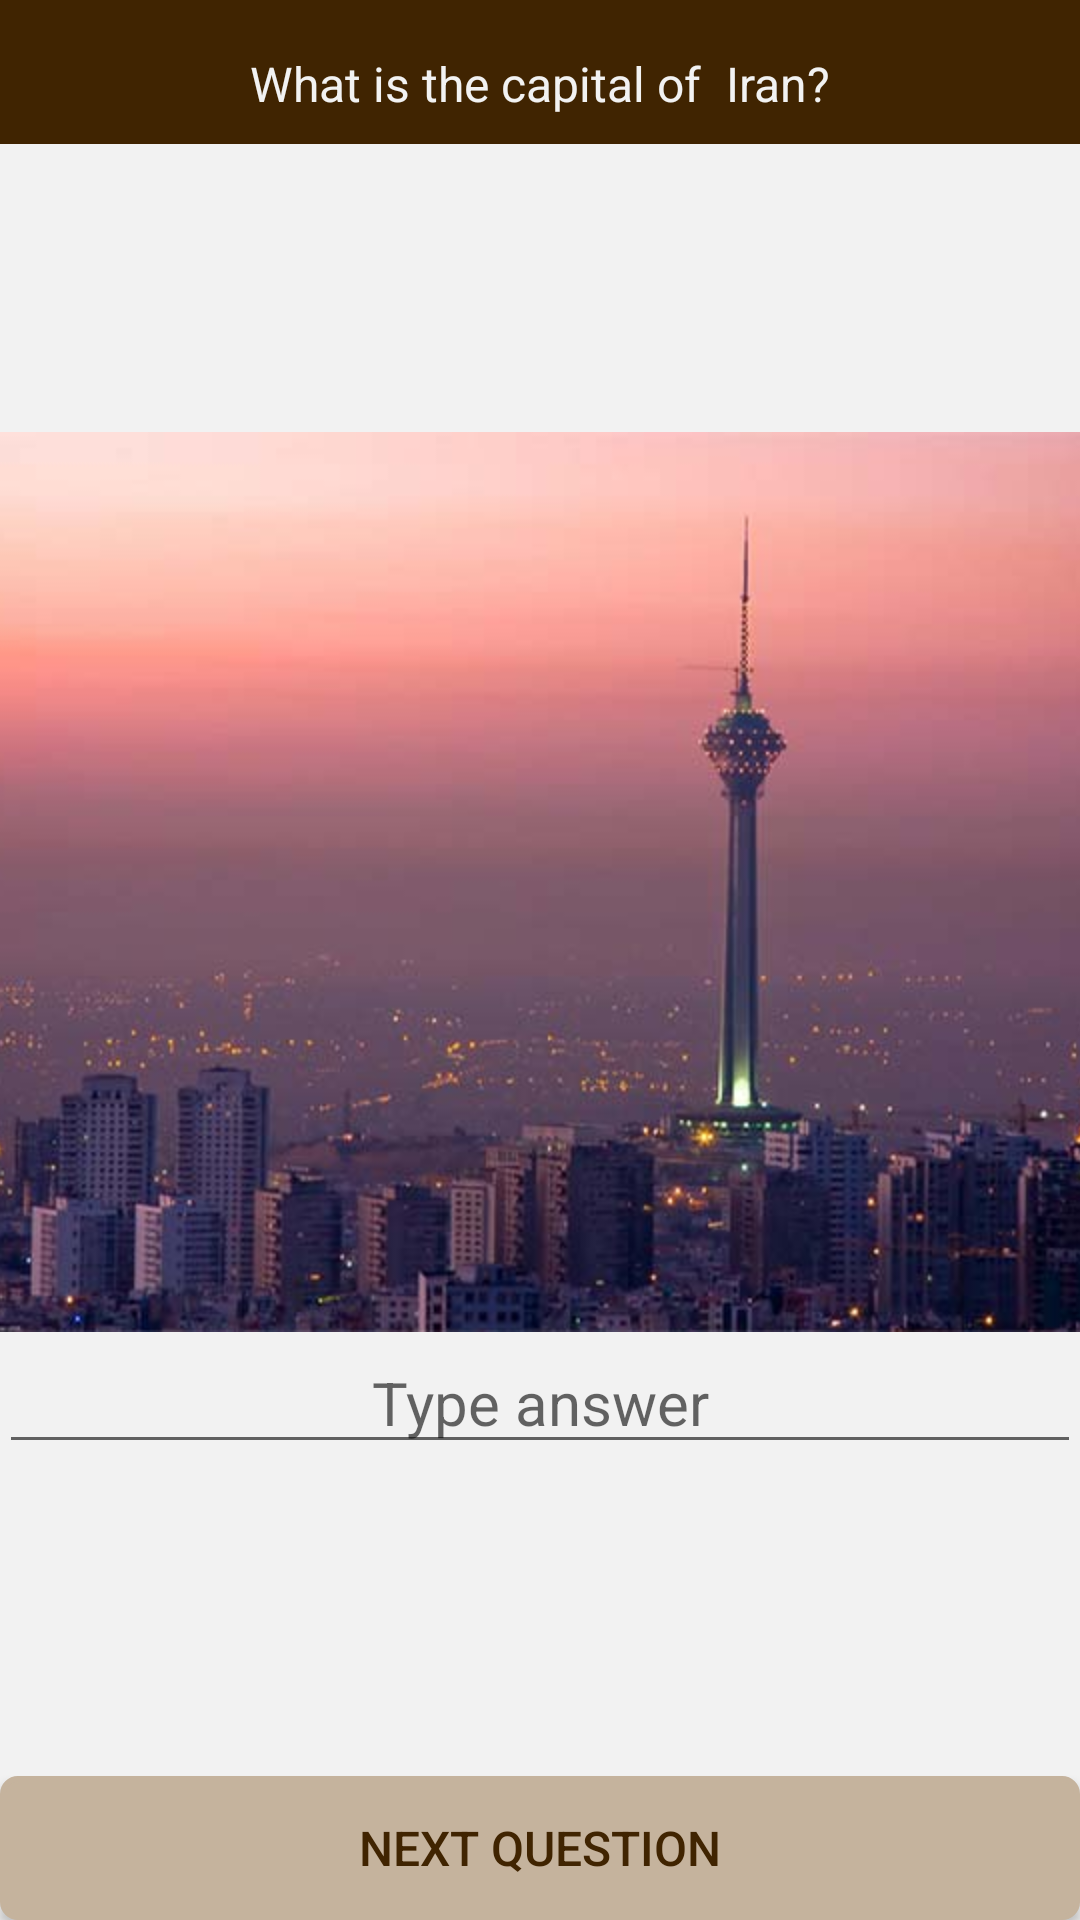

Produce the Android XML layout that renders to this screen, including the resource entries it uses.
<!-- AndroidManifest.xml: activity theme AppTheme -->
<!-- res/layout/activity_written_answer.xml -->
<?xml version="1.0" encoding="utf-8"?>
<LinearLayout xmlns:android="http://schemas.android.com/apk/res/android"
    xmlns:tools="http://schemas.android.com/tools"
    android:id="@+id/activity_main"
    android:layout_width="match_parent"
    android:layout_height="match_parent"
    android:background="@color/colorAccent"
    android:gravity="center"
    android:orientation="vertical"
    tools:context="com.example.android.quizapp.MainActivity">

    
    <LinearLayout
        android:layout_width="match_parent"
        android:layout_height="48dp"
        android:background="@color/colorPrimaryDark"
        android:gravity="center"
        android:orientation="horizontal">

        <TextView
            android:id="@+id/written_question"
            style="@style/text_typical"
            android:text="@string/written_question" />

        <TextView
            android:id="@+id/written_q"
            style="@style/text_typical"
            android:text="@string/written_q1" />

        <TextView
            style="@style/text_typical"
            android:text="@string/q_mark" />

    </LinearLayout>

    
    <LinearLayout
        android:layout_width="wrap_content"
        android:layout_height="0dp"
        android:layout_weight="1"
        android:gravity="center"
        android:orientation="vertical"
        android:paddingBottom="@dimen/activity_vertical_margin"
        android:paddingLeft="@dimen/activity_horizontal_margin"
        android:paddingRight="@dimen/activity_horizontal_margin"
        android:paddingTop="@dimen/activity_vertical_margin">

        <ImageView
            android:id="@+id/written_image"
            android:layout_width="wrap_content"
            android:layout_height="300dp"
            android:scaleType="centerCrop"
            android:src="@drawable/capital_tehran" />

        <EditText
            android:id="@+id/written_answer"
            style="@style/button_edit"
            android:hint="@string/type_answer" />
    </LinearLayout>

    
    <Button
        android:id="@+id/button_next_question"
        style="@style/button_complementary"
        android:layout_marginBottom="@dimen/activity_vertical_margin"
        android:layout_marginLeft="@dimen/activity_horizontal_margin"
        android:layout_marginRight="@dimen/activity_horizontal_margin"
        android:layout_marginTop="@dimen/activity_vertical_margin"
        android:text="@string/button_next_question" />

</LinearLayout>
<!-- resources referenced by this layout -->
<resources>
  <color name="colorAccent">#F2F2F2</color>
  <color name="colorPrimaryDark">#402401</color>
  <!-- drawable capital_tehran: jpg bitmap (drawable, 29135 bytes) -->
  <string name="button_next_question">Next question</string>
  <string name="q_mark"> \?</string>
  <string name="type_answer">Type answer</string>
  <string name="written_q1">Iran</string>
  <string name="written_question">What is the capital of \ </string>
  <style name="button_complementary">
          <item name="android:layout_alignParentBottom">true</item>
          <item name="android:background">@drawable/button_complementary</item>
          <item name="android:textSize">16sp</item>
          <item name="android:layout_width">match_parent</item>
          <item name="android:layout_height">wrap_content</item>
          <item name="android:textColor">@color/colorPrimaryDark</item>
      </style>
  <style name="button_edit">
          <item name="android:layout_marginBottom">8dp</item>
          <item name="android:textSize">20sp</item>
          <item name="android:gravity">center</item>
          <item name="android:inputType">textCapWords</item>
          <item name="android:layout_width">match_parent</item>
          <item name="android:layout_height">wrap_content</item>
          <item name="android:textColor">@color/colorPrimaryDark</item>
      </style>
  <style name="text_typical">
          <item name="android:textSize">16sp</item>
          <item name="android:gravity">center</item>
          <item name="android:paddingTop">8dp</item>
          <item name="android:layout_width">wrap_content</item>
          <item name="android:layout_height">wrap_content</item>
          <item name="android:textColor">@color/colorAccent</item>
      </style>
  <style name="AppTheme" parent="Theme.AppCompat.Light.DarkActionBar">
          
          <item name="colorPrimary">@color/colorPrimary</item>
          <item name="colorPrimaryDark">@color/colorPrimaryDark</item>
          <item name="colorAccent">@color/colorAccent</item>
      </style>
  <!-- drawable button_complementary (drawable) -->
  <?xml version="1.0" encoding="utf-8"?>
  <selector xmlns:android="http://schemas.android.com/apk/res/android">
      <item android:state_pressed="true">
          <shape android:shape="rectangle">
              <corners android:radius="5dp"/>
              <solid android:color="@color/colorComplementary"/>
              <stroke android:width="2dp" android:color="@color/colorPrimaryDark"/>
          </shape>
      </item>
      <item android:state_focused="true">
          <shape android:shape="rectangle">
              <corners android:radius="5dp"/>
              <solid android:color="@color/colorComplementary"/>
              <stroke android:width="2dp" android:color="@color/colorPrimaryDark"/>
          </shape>
      </item>
      <item android:state_pressed="false">
          <shape android:shape="rectangle">
              <corners android:radius="5dp"/>
              <solid android:color="@color/colorComplementary"/>
              <stroke android:width="2dp" android:color="@color/colorComplementary"/>
          </shape>
      </item>
  </selector>
  <color name="colorPrimary">#8C683B</color>
  <color name="colorComplementary">#c5b39d</color>
</resources>
